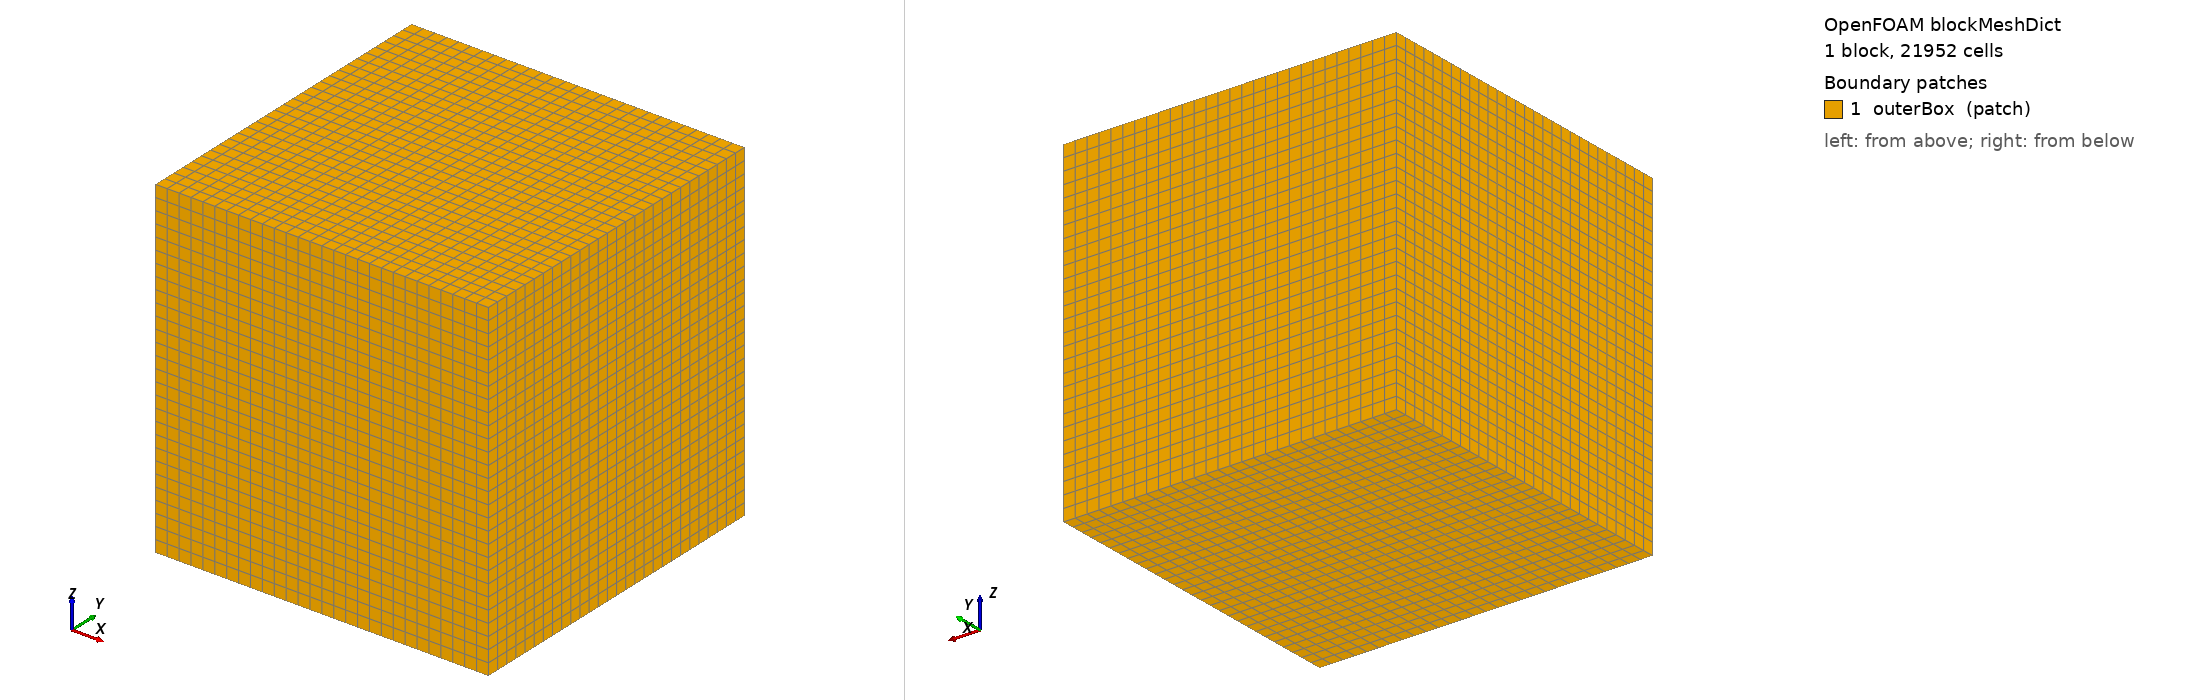

OpenFOAM case: the mesh blockMesh builds from blockMeshDict, 1 block(s), 21952 cells. Boundary patches (legend numbers): 1 outerBox (patch). Left view from above one corner, right view from below the opposite corner. Boundary conditions: 0 field file(s) under 0/; 0 of 1 drawn patches have an entry in a shipped field file.

=== system/blockMeshDict ===
/*--------------------------------*- C++ -*----------------------------------*\
  =========                 |
  \\      /  F ield         | OpenFOAM: The Open Source CFD Toolbox
   \\    /   O peration     | Version:  2412
    \\  /    A nd           | Website:  www.openfoam.com
     \\/     M anipulation  |
\*---------------------------------------------------------------------------*/
FoamFile
{
    version     2.0;
    format      ascii;
    class       dictionary;
    object      blockMeshDict;
}
// * * * * * * * * * * * * * * * * * * * * * * * * * * * * * * * * * * * * * //

scale   1;

vertices
(
    (-0.0025 -0.0025 -0.0025)
    ( 0.0025 -0.0025 -0.0025)
    ( 0.0025  0.0025 -0.0025)
    (-0.0025  0.0025 -0.0025)
    (-0.0025 -0.0025  0.0025)
    ( 0.0025 -0.0025  0.0025)
    ( 0.0025  0.0025  0.0025)
    (-0.0025  0.0025  0.0025)
);

blocks
(
    hex (0 1 2 3 4 5 6 7) (28 28 28) simpleGrading (1 1 1)
);

edges
(
);

boundary
(
    outerBox
    {
        type patch;
        faces
        (
            (0 4 7 3)
            (1 5 6 2)
            (0 1 2 3)
            (4 5 6 7)
            (0 1 5 4)
            (3 2 6 7)
        );
    }
);

// ************************************************************************* //
